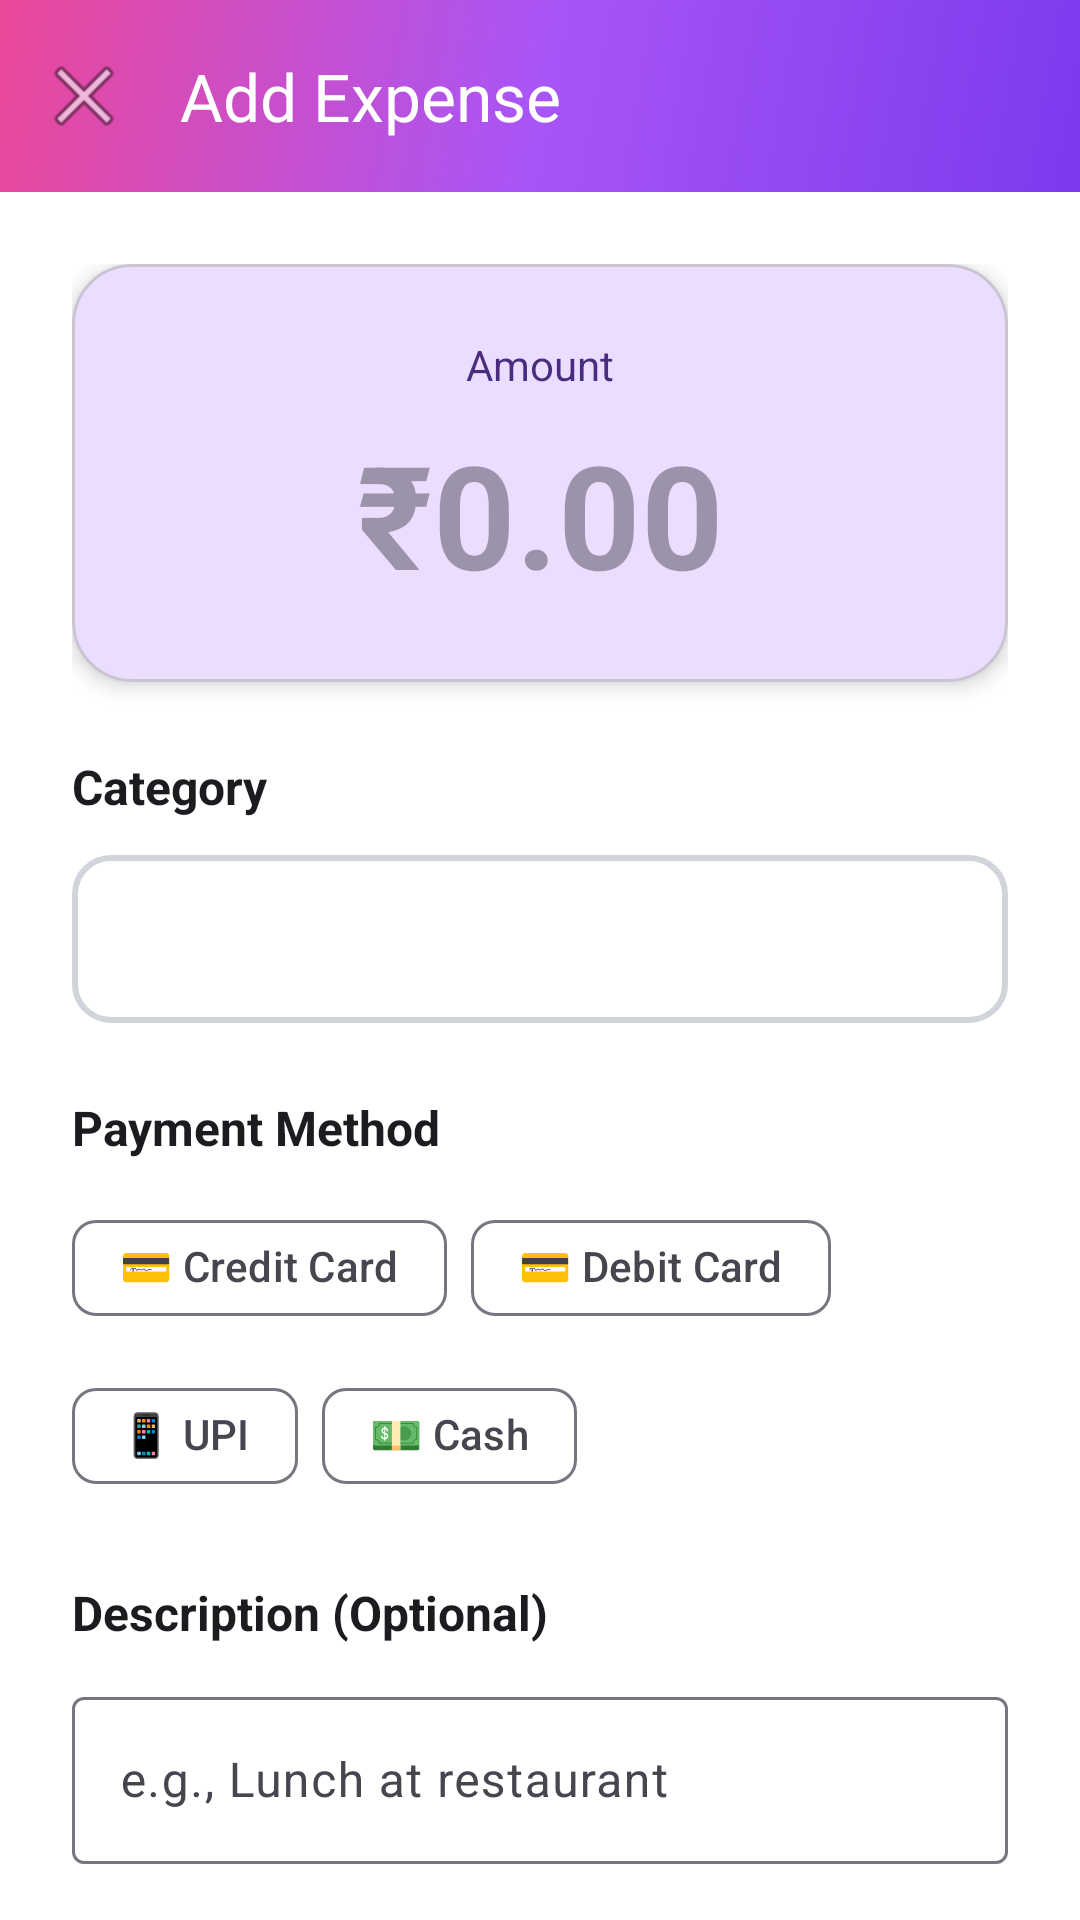

Layout XML and referenced resources for this Android screen:
<!-- AndroidManifest.xml: application theme Theme.ExpenseTracker.Timeless -->
<!-- res/layout/dialog_add_expense_premium.xml -->
<?xml version="1.0" encoding="utf-8"?>
<androidx.coordinatorlayout.widget.CoordinatorLayout
    xmlns:android="http://schemas.android.com/apk/res/android"
    xmlns:app="http://schemas.android.com/apk/res-auto"
    android:layout_width="match_parent"
    android:layout_height="match_parent"
    android:background="?android:colorBackground">

    
    <com.google.android.material.appbar.AppBarLayout
        android:layout_width="match_parent"
        android:layout_height="wrap_content"
        android:background="@drawable/gradient_premium">

        <androidx.appcompat.widget.Toolbar
            android:id="@+id/toolbar"
            android:layout_width="match_parent"
            android:layout_height="?attr/actionBarSize"
            app:title="Add Expense"
            app:titleTextColor="@android:color/white"
            app:navigationIcon="@android:drawable/ic_menu_close_clear_cancel" />

    </com.google.android.material.appbar.AppBarLayout>

    <androidx.core.widget.NestedScrollView
        android:layout_width="match_parent"
        android:layout_height="match_parent"
        app:layout_behavior="@string/appbar_scrolling_view_behavior">

        <LinearLayout
            android:layout_width="match_parent"
            android:layout_height="wrap_content"
            android:orientation="vertical"
            android:padding="24dp">

            
            <com.google.android.material.card.MaterialCardView
                android:layout_width="match_parent"
                android:layout_height="wrap_content"
                app:cardCornerRadius="20dp"
                app:cardElevation="4dp"
                app:cardBackgroundColor="?attr/colorPrimaryContainer"
                android:layout_marginBottom="24dp">

                <LinearLayout
                    android:layout_width="match_parent"
                    android:layout_height="wrap_content"
                    android:orientation="vertical"
                    android:padding="24dp"
                    android:gravity="center">

                    <TextView
                        android:layout_width="wrap_content"
                        android:layout_height="wrap_content"
                        android:text="Amount"
                        android:textSize="14sp"
                        android:textColor="?attr/colorOnPrimaryContainer"
                        android:alpha="0.8" />

                    <EditText
                        android:id="@+id/etAmount"
                        android:layout_width="wrap_content"
                        android:layout_height="wrap_content"
                        android:hint="₹0.00"
                        android:textSize="48sp"
                        android:textStyle="bold"
                        android:textColor="?attr/colorOnPrimaryContainer"
                        android:inputType="numberDecimal"
                        android:background="@android:color/transparent"
                        android:gravity="center"
                        android:textAlignment="center"
                        android:minWidth="200dp"
                        android:layout_marginTop="8dp" />

                </LinearLayout>

            </com.google.android.material.card.MaterialCardView>

            
            <TextView
                android:layout_width="wrap_content"
                android:layout_height="wrap_content"
                android:text="Category"
                android:textSize="16sp"
                android:textStyle="bold"
                android:textColor="?android:textColorPrimary"
                android:layout_marginBottom="12dp" />

            <Spinner
                android:id="@+id/spinnerCategory"
                android:layout_width="match_parent"
                android:layout_height="56dp"
                android:background="@drawable/bg_premium_card"
                android:padding="16dp"
                android:layout_marginBottom="24dp" />

            
            <TextView
                android:layout_width="wrap_content"
                android:layout_height="wrap_content"
                android:text="Payment Method"
                android:textSize="16sp"
                android:textStyle="bold"
                android:textColor="?android:textColorPrimary"
                android:layout_marginBottom="12dp" />

            <com.google.android.material.chip.ChipGroup
                android:id="@+id/chipGroupPaymentMode"
                android:layout_width="match_parent"
                android:layout_height="wrap_content"
                app:singleSelection="true"
                app:selectionRequired="true"
                android:layout_marginBottom="24dp">

                <com.google.android.material.chip.Chip
                    android:id="@+id/chipCreditCard"
                    android:layout_width="wrap_content"
                    android:layout_height="wrap_content"
                    android:text="💳 Credit Card"
                    style="@style/Widget.Material3.Chip.Filter" />

                <com.google.android.material.chip.Chip
                    android:id="@+id/chipDebitCard"
                    android:layout_width="wrap_content"
                    android:layout_height="wrap_content"
                    android:text="💳 Debit Card"
                    style="@style/Widget.Material3.Chip.Filter" />

                <com.google.android.material.chip.Chip
                    android:id="@+id/chipUpi"
                    android:layout_width="wrap_content"
                    android:layout_height="wrap_content"
                    android:text="📱 UPI"
                    style="@style/Widget.Material3.Chip.Filter" />

                <com.google.android.material.chip.Chip
                    android:id="@+id/chipCash"
                    android:layout_width="wrap_content"
                    android:layout_height="wrap_content"
                    android:text="💵 Cash"
                    style="@style/Widget.Material3.Chip.Filter" />

            </com.google.android.material.chip.ChipGroup>

            
            <LinearLayout
                android:id="@+id/layoutBankUpi"
                android:layout_width="match_parent"
                android:layout_height="wrap_content"
                android:orientation="vertical"
                android:visibility="gone">

                <TextView
                    android:id="@+id/tvBankUpiLabel"
                    android:layout_width="wrap_content"
                    android:layout_height="wrap_content"
                    android:text="Select Bank"
                    android:textSize="16sp"
                    android:textStyle="bold"
                    android:textColor="?android:textColorPrimary"
                    android:layout_marginBottom="12dp" />

                <Spinner
                    android:id="@+id/spinnerBankUpi"
                    android:layout_width="match_parent"
                    android:layout_height="56dp"
                    android:background="@drawable/bg_premium_card"
                    android:padding="16dp"
                    android:layout_marginBottom="24dp" />

            </LinearLayout>

            
            <TextView
                android:layout_width="wrap_content"
                android:layout_height="wrap_content"
                android:text="Description (Optional)"
                android:textSize="16sp"
                android:textStyle="bold"
                android:textColor="?android:textColorPrimary"
                android:layout_marginBottom="12dp" />

            <com.google.android.material.textfield.TextInputLayout
                android:layout_width="match_parent"
                android:layout_height="wrap_content"
                style="@style/Widget.Material3.TextInputLayout.OutlinedBox"
                android:layout_marginBottom="24dp">

                <com.google.android.material.textfield.TextInputEditText
                    android:id="@+id/etDescription"
                    android:layout_width="match_parent"
                    android:layout_height="wrap_content"
                    android:hint="e.g., Lunch at restaurant"
                    android:inputType="textCapSentences"
                    android:maxLines="3" />

            </com.google.android.material.textfield.TextInputLayout>

            
            <TextView
                android:layout_width="wrap_content"
                android:layout_height="wrap_content"
                android:text="Date"
                android:textSize="16sp"
                android:textStyle="bold"
                android:textColor="?android:textColorPrimary"
                android:layout_marginBottom="12dp" />

            <com.google.android.material.button.MaterialButton
                android:id="@+id/btnSelectDate"
                android:layout_width="match_parent"
                android:layout_height="56dp"
                android:text="Select Date"
                android:textColor="?android:textColorPrimary"
                app:icon="@android:drawable/ic_menu_my_calendar"
                app:iconGravity="start"
                style="@style/Widget.Material3.Button.OutlinedButton"
                android:layout_marginBottom="32dp" />

            
            <LinearLayout
                android:layout_width="match_parent"
                android:layout_height="wrap_content"
                android:orientation="horizontal"
                android:gravity="end">

                <com.google.android.material.button.MaterialButton
                    android:id="@+id/btnCancel"
                    android:layout_width="wrap_content"
                    android:layout_height="56dp"
                    android:text="Cancel"
                    style="@style/Widget.Material3.Button.TextButton"
                    android:layout_marginEnd="12dp" />

                <com.google.android.material.button.MaterialButton
                    android:id="@+id/btnSave"
                    android:layout_width="wrap_content"
                    android:layout_height="56dp"
                    android:text="Save Expense"
                    android:paddingStart="32dp"
                    android:paddingEnd="32dp"
                    style="@style/PremiumButton" />

            </LinearLayout>

        </LinearLayout>

    </androidx.core.widget.NestedScrollView>

</androidx.coordinatorlayout.widget.CoordinatorLayout>
<!-- resources referenced by this layout -->
<resources>
  <!-- drawable bg_premium_card (drawable) -->
  <?xml version="1.0" encoding="utf-8"?>
  <shape xmlns:android="http://schemas.android.com/apk/res/android">
      <solid android:color="#FFFFFF" />
      <corners android:radius="12dp" />
      <stroke android:width="2dp" android:color="#D1D5DB" />
  </shape>
  <!-- drawable gradient_premium (drawable) -->
  <?xml version="1.0" encoding="utf-8"?>
  <shape xmlns:android="http://schemas.android.com/apk/res/android">
      <gradient
          android:angle="135"
          android:startColor="#7C3AED"
          android:centerColor="#A855F7"
          android:endColor="#EC4899"
          android:type="linear" />
  </shape>
  <style name="PremiumButton" parent="Widget.Material3.Button">
          <item name="cornerRadius">8dp</item>
          <item name="android:textSize">16sp</item>
          <item name="android:fontFamily">sans-serif-medium</item>
          <item name="android:letterSpacing">0.01</item>
          <item name="android:paddingTop">14dp</item>
          <item name="android:paddingBottom">14dp</item>
          <item name="backgroundTint">@color/navy_primary</item>
      </style>
  <style name="Theme.ExpenseTracker.Timeless" parent="Theme.Material3.Light.NoActionBar">
          <item name="colorPrimary">@color/timeless_charcoal</item>
          <item name="colorOnPrimary">@color/timeless_white</item>
          <item name="colorSecondary">@color/timeless_gold</item>
          <item name="colorOnSecondary">@color/timeless_white</item>
          <item name="android:colorBackground">@color/timeless_white</item>
          <item name="colorSurface">@color/timeless_white</item>
          <item name="colorOnSurface">@color/timeless_text_primary</item>
          
          
          <item name="android:statusBarColor">@color/timeless_white</item>
          <item name="android:windowLightStatusBar">true</item>
          
          
          <item name="android:navigationBarColor">@color/timeless_white</item>
          <item name="android:windowLightNavigationBar">true</item>
      </style>
  <color name="navy_primary">#1E3A8A</color>
  <color name="timeless_charcoal">#111827</color>
  <color name="timeless_white">#FFFFFF</color>
  <color name="timeless_gold">#14B8A6</color>
  <color name="timeless_text_primary">#111827</color>
</resources>
